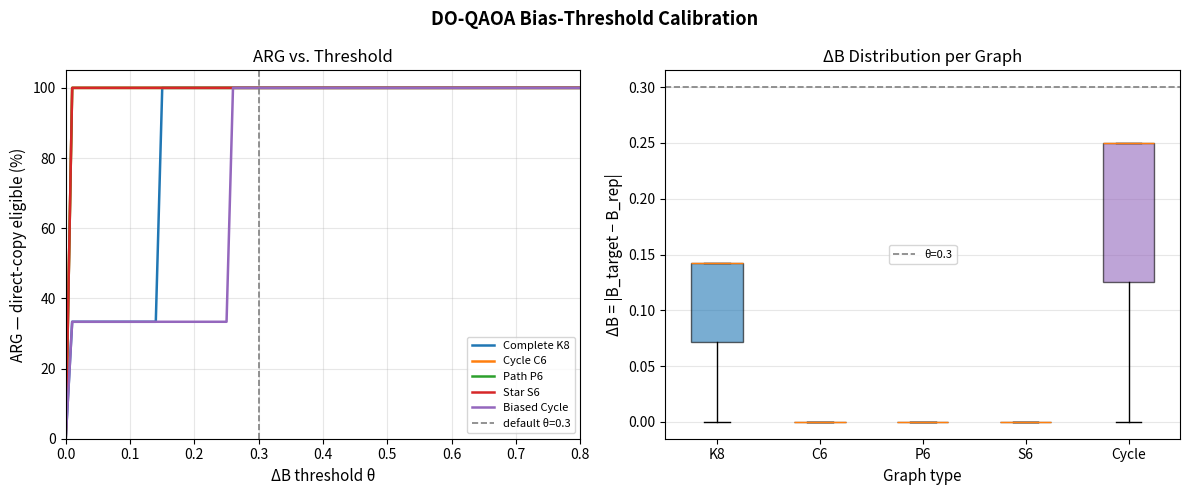

Source code (Python):
#!/usr/bin/env python3
"""
DO-QAOA Threshold Calibration Utility  (Phase 2, Task 6)
=========================================================
Sweeps the ΔB threshold on benchmark graphs and plots the fraction of
sub-problems eligible for direct-copy parameter transfer vs. the threshold.

The "Approximate Reduction Gain" (ARG) measures how many sub-problems can
reuse the representative's parameters without warm-starting:

    ARG(θ) = |{k : ΔB_k < θ}| / |total sub-problems|

Default threshold from Sang et al. 2026: θ = 0.3.

Usage
-----
    python doqaoa_threshold_sweep.py [--save]

Output
------
    doqaoa_threshold_sweep.png   (if --save)
    Printed ARG table for each graph type.
"""

import argparse
import math
import sys

import numpy as np

# ──────────────────────────────────────────────────────────────────────────────
# Graph generators
# ──────────────────────────────────────────────────────────────────────────────


def make_cycle(n):
    """N-node cycle graph.  J[i, (i+1)%N] = -0.5."""
    J = np.zeros((n, n))
    for i in range(n):
        J[i, (i + 1) % n] = -0.5
        J[(i + 1) % n, i] = -0.5
    h = np.zeros(n)
    return J, h


def make_complete(n):
    """Complete graph K_n with all edges J = -0.5/(n-1)."""
    J = np.full((n, n), -0.5 / max(n - 1, 1))
    np.fill_diagonal(J, 0.0)
    h = np.zeros(n)
    return J, h


def make_path(n):
    """Path graph P_n.  J[i, i+1] = -0.5."""
    J = np.zeros((n, n))
    for i in range(n - 1):
        J[i, i + 1] = -0.5
        J[i + 1, i] = -0.5
    h = np.zeros(n)
    return J, h


def make_star(n):
    """Star graph S_n: hub=0 connected to all others."""
    J = np.zeros((n, n))
    for i in range(1, n):
        J[0, i] = -0.5
        J[i, 0] = -0.5
    h = np.zeros(n)
    return J, h


def make_biased_cycle(n, h_mag=1.0):
    """4-cycle with alternating linear bias ±h_mag on nodes 0,3."""
    J, _ = make_cycle(n)
    h = np.zeros(n)
    if n >= 4:
        h[0] = h_mag
        h[n - 1] = -h_mag
    return J, h


# ──────────────────────────────────────────────────────────────────────────────
# Bias computation (mirrors EnergyEval::computeBias in C++)
# ──────────────────────────────────────────────────────────────────────────────


def compute_bias(J, h, hotspot_indices, k):
    """
    B_k = (1 / N_free) Σ|h_eff[i]|
    h_eff[i] = h[i] + Σ_{frozen j} J[i,j] · s_j
    Frozen spin: bit i of k → s_i = +1 (bit=0) or -1 (bit=1)
    """
    n = J.shape[0]
    m = len(hotspot_indices)

    is_frozen = np.zeros(n, dtype=bool)
    frozen_spin = np.zeros(n)
    for i, qi in enumerate(hotspot_indices):
        is_frozen[qi] = True
        frozen_spin[qi] = -1.0 if ((k >> i) & 1) else +1.0

    h_eff = h.copy()
    for fi in range(n):
        if is_frozen[fi]:
            continue
        for fj in range(n):
            if is_frozen[fj]:
                h_eff[fi] += J[fi, fj] * frozen_spin[fj]

    free_mask = ~is_frozen
    n_free = int(free_mask.sum())
    if n_free == 0:
        return 0.0
    return float(np.abs(h_eff[free_mask]).mean())


# ──────────────────────────────────────────────────────────────────────────────
# Sweep logic
# ──────────────────────────────────────────────────────────────────────────────


def compute_arg_curve(J, h, hotspot_indices, thresholds):
    """
    Returns ARG(θ) for each threshold in `thresholds`.
    ARG(θ) = fraction of non-representative sub-problems with ΔB < θ.
    """
    m = len(hotspot_indices)
    num_sp = 1 << m

    b_values = np.array([compute_bias(J, h, hotspot_indices, k) for k in range(num_sp)])

    b_rep = b_values[0]  # representative = sub-problem 0 (k=0)
    delta_b = np.abs(b_values - b_rep)

    # Non-representative sub-problems only (k=1..num_sp-1)
    non_rep = delta_b[1:] if num_sp > 1 else delta_b
    arg = np.array([float((non_rep < thr).sum()) / max(len(non_rep), 1) for thr in thresholds])
    return arg, b_values, delta_b


# ──────────────────────────────────────────────────────────────────────────────
# Benchmark suite
# ──────────────────────────────────────────────────────────────────────────────

BENCHMARKS = [
    ("Complete K8", make_complete(8), [0, 1]),
    ("Cycle C6", make_cycle(6), [0, 3]),
    ("Path P6", make_path(6), [0, 3]),
    ("Star S6", make_star(6), [0, 2]),
    ("Biased Cycle", make_biased_cycle(6, 1.5), [0, 3]),
]

THRESHOLDS = np.linspace(0.0, 0.8, 81)  # 0.00 to 0.80 in steps of 0.01
DEFAULT_THR = 0.3


def run_sweep():
    print(f"\n{'Graph':<22} {'ARG@0.1':>8} {'ARG@0.3*':>9} {'ARG@0.5':>8}" f"   (* paper default)")
    print("-" * 55)

    results = {}
    for name, (J, h), hotspots in BENCHMARKS:
        arg, bvals, dbs = compute_arg_curve(J, h, hotspots, THRESHOLDS)
        results[name] = (arg, bvals, dbs)

        def arg_at(thr):
            idx = int(round(thr / (THRESHOLDS[1] - THRESHOLDS[0])))
            return arg[min(idx, len(arg) - 1)]

        print(f"  {name:<20} {arg_at(0.1):>8.1%} {arg_at(0.3):>9.1%} " f"{arg_at(0.5):>8.1%}")

    return results


# ──────────────────────────────────────────────────────────────────────────────
# Plotting
# ──────────────────────────────────────────────────────────────────────────────


def plot(results, save=False):
    try:
        import matplotlib.pyplot as plt
    except ImportError:
        print("\nmatplotlib not found — skipping plot.  " "Install with: pip install matplotlib")
        return

    fig, axes = plt.subplots(1, 2, figsize=(12, 5))
    fig.suptitle("DO-QAOA Bias-Threshold Calibration", fontsize=13, fontweight="bold")

    # Left: ARG vs threshold for each benchmark
    ax = axes[0]
    colors = ["#2077B4", "#FF7F0E", "#2CA02C", "#D62728", "#9467BD"]
    for (name, _, __), color in zip(BENCHMARKS, colors):
        arg = results[name][0]
        ax.plot(THRESHOLDS, arg * 100, label=name, color=color, linewidth=1.8)
    ax.axvline(
        DEFAULT_THR, color="gray", linestyle="--", linewidth=1.2, label=f"default θ={DEFAULT_THR}"
    )
    ax.set_xlabel("ΔB threshold θ", fontsize=11)
    ax.set_ylabel("ARG — direct-copy eligible (%)", fontsize=11)
    ax.set_xlim(0.0, 0.8)
    ax.set_ylim(0, 105)
    ax.legend(fontsize=8, loc="lower right")
    ax.set_title("ARG vs. Threshold")
    ax.grid(alpha=0.3)

    # Right: ΔB distribution for all graphs (box plot)
    ax2 = axes[1]
    all_dbs = []
    labels = []
    for name, (J, h), hotspots in BENCHMARKS:
        _, _, dbs = results[name]
        non_rep = dbs[1:] if len(dbs) > 1 else dbs
        all_dbs.append(non_rep)
        labels.append(name.split()[-1])  # short name

    bp = ax2.boxplot(all_dbs, labels=labels, patch_artist=True, notch=False)
    for patch, color in zip(bp["boxes"], colors):
        patch.set_facecolor(color)
        patch.set_alpha(0.6)
    ax2.axhline(DEFAULT_THR, color="gray", linestyle="--", linewidth=1.2, label=f"θ={DEFAULT_THR}")
    ax2.set_ylabel("ΔB = |B_target − B_rep|", fontsize=11)
    ax2.set_xlabel("Graph type", fontsize=11)
    ax2.set_title("ΔB Distribution per Graph")
    ax2.legend(fontsize=8)
    ax2.grid(alpha=0.3, axis="y")

    plt.tight_layout()
    if save:
        fname = "doqaoa_threshold_sweep.png"
        fig.savefig(fname, dpi=150, bbox_inches="tight")
        print(f"\nSaved → {fname}")
    else:
        plt.show()


# ──────────────────────────────────────────────────────────────────────────────
# Entry point
# ──────────────────────────────────────────────────────────────────────────────

if __name__ == "__main__":
    parser = argparse.ArgumentParser(description="DO-QAOA threshold sweep")
    parser.add_argument(
        "--save", action="store_true", help="Save figure to doqaoa_threshold_sweep.png"
    )
    args = parser.parse_args()

    results = run_sweep()
    plot(results, save=args.save)
